Labelled photos from "brain_mri_dataset", an image-classification folder in NkechiC/Cubical-homology-CNN. The possible labels are: glioma, meningioma, no tumor, pituitary tumor.

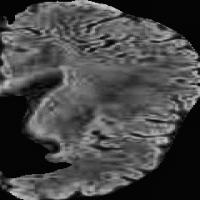
Label: no tumor

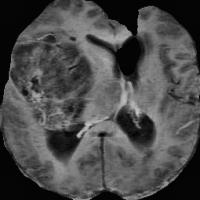
Label: glioma

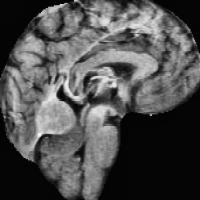
Label: meningioma

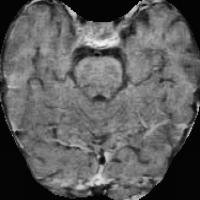
Label: pituitary tumor

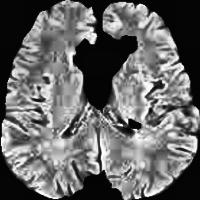
Label: no tumor

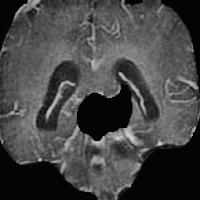
Label: glioma
